Run: headless pygame with SDL's dummy video driver; simulated clock (each Clock.tick advances the game by its frame time, no real sleeping); random seed 0; keys injected as events and as key.get_pressed() state; mouse plan: one left click at the window centre at the start of phase 2, then a move to the lower-right quarter at the start of phase 3.
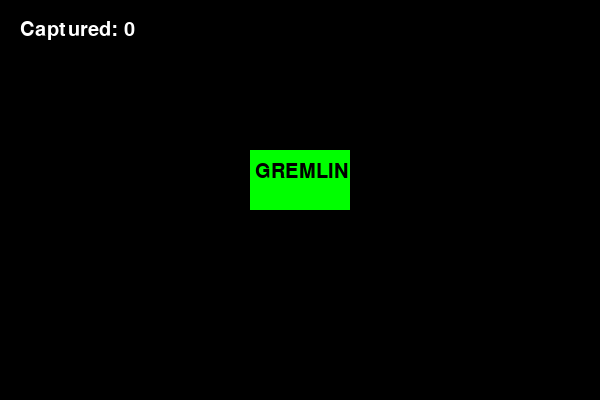
Frame 1 of 4 · flips 1–60 · no input
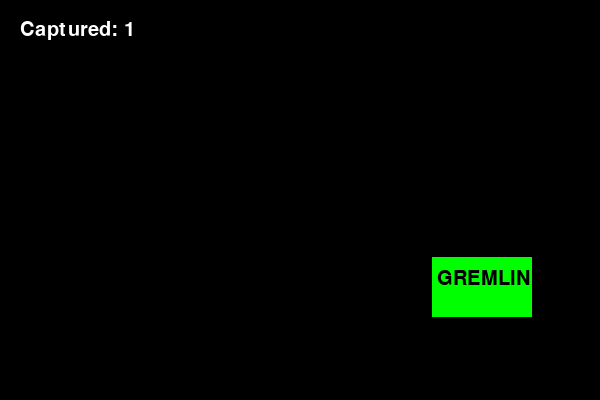
Frame 2 of 4 · flips 61–180 · clicked the window centre · tapped SPACE, RETURN · held RIGHT (→), D
Frame 3 of 4 · flips 181–300 · moved the mouse to the lower-right quarter · held DOWN (↓), S · screen unchanged from frame 2, image omitted
Frame 4 of 4 · flips 301–420 · held LEFT (←), A, UP (↑), W · screen unchanged from frame 3, image omitted

The pygame program that drew these frames:

import pygame
import random

pygame.init()

screen = pygame.display.set_mode((600, 400))
pygame.display.set_caption("Gremlin Game")

screen = pygame.display.set_mode((600, 400))
pygame.display.set_caption("Gremlin Game")

clock = pygame.time.Clock()

# Colors
BLACK = (0, 0, 0)
GREEN = (0, 255, 0)
WHITE = (255, 255, 255)

# Gremlin box
gremlin_x = 250
gremlin_y = 150
gremlin_width = 100
gremlin_height = 60

score = 0

font = pygame.font.SysFont("Arial", 30)

running = True

while running:

    for event in pygame.event.get():

        if event.type == pygame.QUIT:
            running = False

        if event.type == pygame.MOUSEBUTTONDOWN:

            mouse_x, mouse_y = pygame.mouse.get_pos()

            if gremlin_rect.collidepoint(mouse_x, mouse_y):

                score += 1

                gremlin_x = random.randint(0, 500)
                gremlin_y = random.randint(60, 340)

    # Background
    screen.fill(BLACK)

    # Gremlin
    gremlin_rect = pygame.Rect(
        gremlin_x,
        gremlin_y,
        gremlin_width,
        gremlin_height
    )

    pygame.draw.rect(screen, GREEN, gremlin_rect)

    # Gremlin text
    gremlin_text = font.render("GREMLIN", True, BLACK)
    screen.blit(
        gremlin_text,
        (gremlin_x + 5, gremlin_y + 12)
    )

    # Score
    score_text = font.render(
        f"Captured: {score}",
        True,
        WHITE
    )

    screen.blit(score_text, (20, 20))

    pygame.display.flip()

    clock.tick(60)

pygame.quit()
